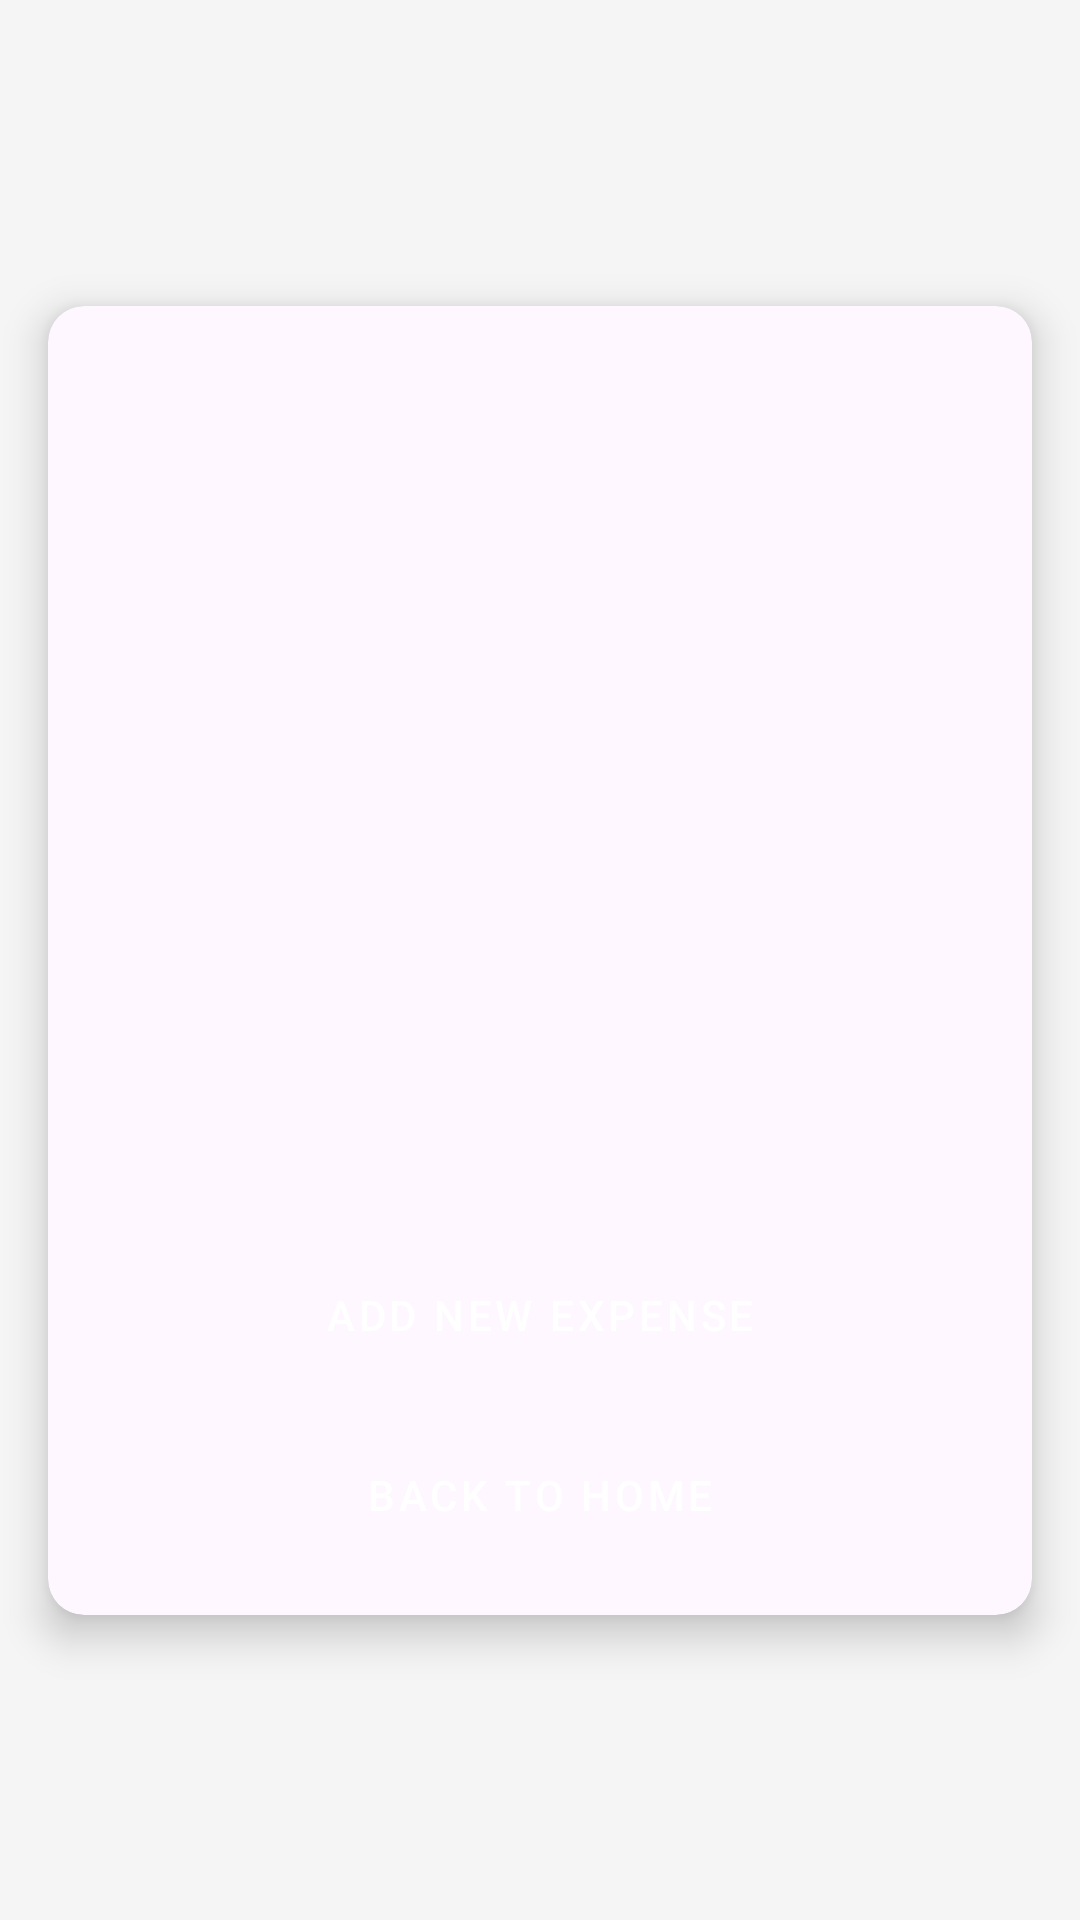

Write the Android layout XML for this screen, with the resource values it uses.
<!-- AndroidManifest.xml: application theme Theme.Material3.Light.NoActionBar -->
<!-- res/layout/activity_expense_detail.xml -->
<?xml version="1.0" encoding="utf-8"?>
<androidx.constraintlayout.widget.ConstraintLayout xmlns:android="http://schemas.android.com/apk/res/android"
    xmlns:app="http://schemas.android.com/apk/res-auto"
    xmlns:tools="http://schemas.android.com/tools"
    android:layout_width="match_parent"
    android:layout_height="match_parent"
    android:background="#F5F5F5"
    tools:context=".ExpenseDetailActivity">

    <androidx.cardview.widget.CardView
        style="@style/App.CardView"
        app:layout_constraintBottom_toBottomOf="parent"
        app:layout_constraintEnd_toEndOf="parent"
        app:layout_constraintStart_toStartOf="parent"
        app:layout_constraintTop_toTopOf="parent">

        <ScrollView
            android:layout_width="match_parent"
            android:layout_height="wrap_content"
            android:fillViewport="true">

            <LinearLayout
                android:layout_width="match_parent"
                android:layout_height="wrap_content"
                android:gravity="center"
                android:orientation="vertical"
                android:padding="16dp">

                <ImageView
                    android:id="@+id/imageView2"
                    style="@style/App.ImageView"
                    android:contentDescription="@string/app_name"
                    android:src="@drawable/mylogo" />

                <TextView
                    android:id="@+id/tvAmount"
                    style="@style/Info.Text"
                    android:layout_marginTop="12dp"
                    android:textAppearance="?android:attr/textAppearanceMedium" />



                <TextView
                    android:id="@+id/tvCurrency"
                    style="@style/Info.Text"
                    android:layout_marginTop="6dp"
                    android:textAppearance="?android:attr/textAppearanceSmall" />

                <TextView
                    android:id="@+id/tvCategory"
                    style="@style/Info.Text"
                    android:layout_marginTop="6dp"
                    android:textAppearance="?android:attr/textAppearanceSmall" />

                <TextView
                    android:id="@+id/tvRemark"
                    style="@style/Info.Text"
                    android:layout_marginTop="6dp"
                    android:textAppearance="?android:attr/textAppearanceSmall" />

                <TextView
                    android:id="@+id/tvDate"
                    style="@style/Info.Text"
                    android:layout_marginTop="6dp"
                    android:textAppearance="?android:attr/textAppearanceSmall" />

                <Button
                    android:id="@+id/btnAddNew"
                    style="@style/App.Button"
                    android:layout_width="wrap_content"
                    android:layout_height="wrap_content"
                    android:minWidth="200dp"
                    android:layout_marginTop="16dp"
                    android:backgroundTint="#0D47A1"
                    android:textColor="#FFFFFF"
                    android:text="@string/add_new_expense" />

                <Button
                    android:id="@+id/btnBackHome"
                    style="@style/App.Button"
                    android:layout_width="wrap_content"
                    android:layout_height="wrap_content"
                    android:minWidth="200dp"
                    android:layout_marginTop="12dp"
                    android:backgroundTint="#0D47A1"
                    android:textColor="#FFFFFF"
                    android:text="@string/back_to_home" />
            </LinearLayout>
        </ScrollView>
    </androidx.cardview.widget.CardView>

</androidx.constraintlayout.widget.ConstraintLayout>
<!-- resources referenced by this layout -->
<resources>
  <string name="add_new_expense">Add New Expense</string>
  <string name="app_name">CHHNOEUM</string>
  <string name="back_to_home">Back to Home</string>
  <style name="App.Button" parent="Widget.MaterialComponents.Button">
          <item name="android:layout_width">match_parent</item>
          <item name="android:layout_height">wrap_content</item>
          <item name="android:layout_marginTop">24dp</item>
  
          
          <item name="backgroundTint">@color/primary</item>
          <item name="android:textColor">@color/on_primary</item>
      </style>
  <style name="App.CardView" parent="Widget.MaterialComponents.CardView">
          <item name="android:layout_width">match_parent</item>
          <item name="android:layout_height">wrap_content</item>
          <item name="android:layout_margin">16dp</item>
          <item name="cardCornerRadius">12dp</item>
          <item name="cardElevation">8dp</item>
      </style>
  <style name="App.ImageView">
          <item name="android:layout_width">120dp</item>
          <item name="android:layout_height">120dp</item>
          <item name="android:layout_marginBottom">16dp</item>
      </style>
  <style name="Info.Text" parent="TextAppearance.Material3.BodyMedium">
          <item name="android:layout_width">wrap_content</item>
          <item name="android:layout_height">wrap_content</item>
          <item name="android:layout_marginTop">8dp</item>
          <item name="android:textSize">16sp</item>
          <item name="android:textColor">@color/text_primary</item>
      </style>
  <color name="primary">#0D47A1</color>
  <color name="on_primary">#FFFFFF</color>
  <color name="text_primary">#000000</color>
</resources>
